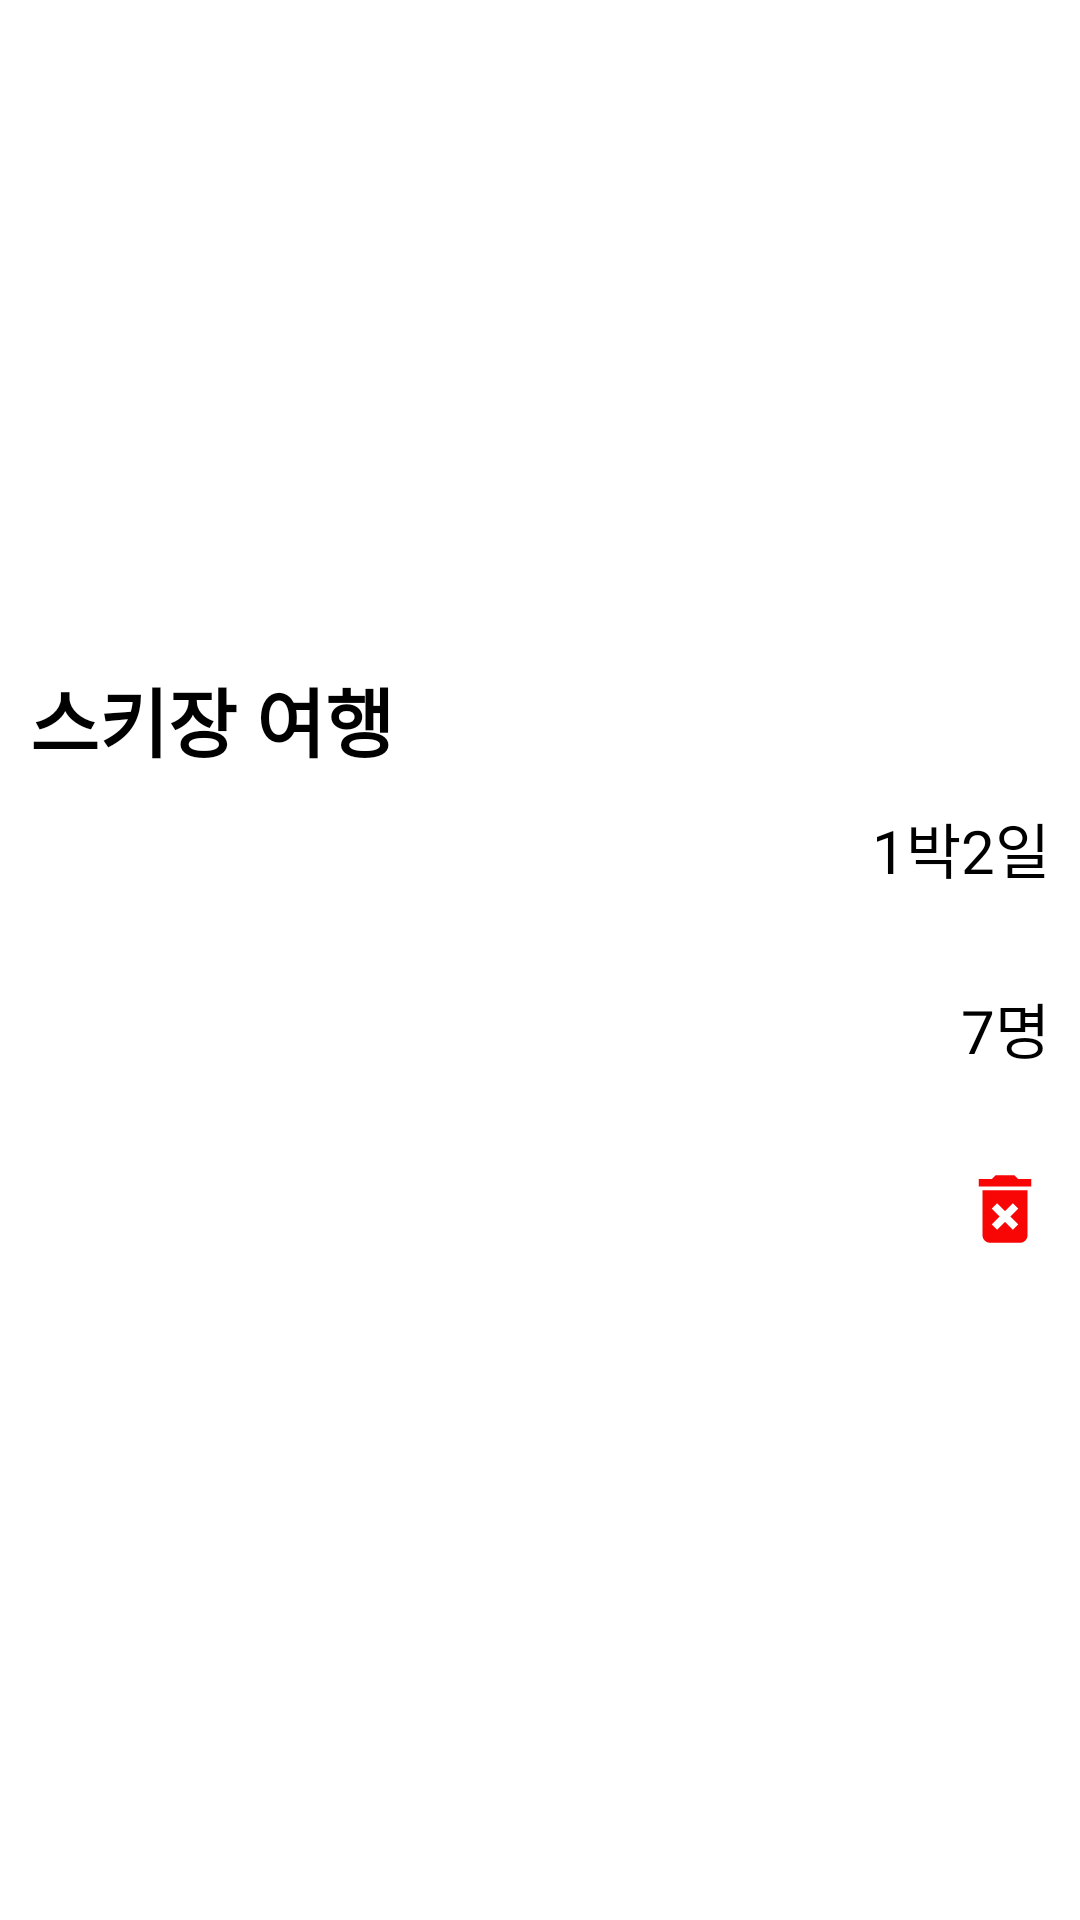

Reconstruct the res/layout file that produces this screen, plus the resources it refers to.
<!-- AndroidManifest.xml: application theme Theme.NBread -->
<!-- res/layout/choose_trip.xml -->
<?xml version="1.0" encoding="utf-8"?>
<androidx.cardview.widget.CardView xmlns:android="http://schemas.android.com/apk/res/android"
    xmlns:app="http://schemas.android.com/apk/res-auto"
    android:layout_width="match_parent"
    android:layout_height="wrap_content"
    android:layout_marginHorizontal="10dp"
    android:layout_marginVertical="10dp"
    app:cardBackgroundColor="#00000000"
    app:cardElevation="0dp">

    <LinearLayout
        android:layout_width="match_parent"
        android:layout_height="wrap_content"
        android:layout_gravity="center"
        android:background="@drawable/round_rectangle"
        android:orientation="vertical"
        android:paddingHorizontal="10dp">

        <TextView
            android:id="@+id/title"
            android:layout_width="match_parent"
            android:layout_height="wrap_content"
            android:layout_gravity="bottom"
            android:text="스키장 여행"
            android:textColor="@color/black"
            android:textSize="25dp"
            android:textStyle="bold"
            android:layout_marginBottom="10dp"/>

        <LinearLayout
            android:layout_width="match_parent"
            android:layout_height="wrap_content"
            android:orientation="horizontal">

            <LinearLayout
                android:layout_width="wrap_content"
                android:layout_height="wrap_content">

                <ImageView
                    android:id="@+id/imageView2"
                    android:layout_width="150dp"
                    android:layout_height="150dp"
                    android:adjustViewBounds="true"
                    android:src="@drawable/ic_launcher_background" />
            </LinearLayout>

            <LinearLayout
                android:layout_width="match_parent"
                android:layout_height="150dp"
                android:orientation="vertical"
                android:gravity="right">

                <TextView
                    android:id="@+id/duration"
                    android:layout_width="wrap_content"
                    android:layout_height="wrap_content"
                    android:layout_below="@id/title"
                    android:text="1박2일"
                    android:textSize="20dp"
                    android:textColor="@color/black"
                    android:layout_weight="1"/>

                <TextView
                    android:id="@+id/member"
                    android:layout_width="wrap_content"
                    android:layout_height="wrap_content"
                    android:layout_below="@id/title"
                    android:text="7명"
                    android:textSize="20dp"
                    android:textColor="@color/black"
                    android:layout_weight="1"/>

                <Button
                    android:id="@+id/deletetrip"
                    android:layout_width="30dp"
                    android:layout_height="30dp"
                    android:background="@drawable/ic_baseline_delete_forever_24" />
            </LinearLayout>

        </LinearLayout>

    </LinearLayout>

</androidx.cardview.widget.CardView>
<!-- resources referenced by this layout -->
<resources>
  <!-- drawable ic_baseline_delete_forever_24 (drawable) -->
  <vector android:height="24dp" android:tint="#F80606"
      android:viewportHeight="24" android:viewportWidth="24"
      android:width="24dp" xmlns:android="http://schemas.android.com/apk/res/android">
      <path android:fillColor="@android:color/white" android:pathData="M6,19c0,1.1 0.9,2 2,2h8c1.1,0 2,-0.9 2,-2L18,7L6,7v12zM8.46,11.88l1.41,-1.41L12,12.59l2.12,-2.12 1.41,1.41L13.41,14l2.12,2.12 -1.41,1.41L12,15.41l-2.12,2.12 -1.41,-1.41L10.59,14l-2.13,-2.12zM15.5,4l-1,-1h-5l-1,1L5,4v2h14L19,4z"/>
  </vector>
  <style name="Theme.NBread" parent="Theme.MaterialComponents.DayNight.DarkActionBar">
          
          <item name="colorPrimary">@color/purple_500</item>
          <item name="colorPrimaryVariant">@color/purple_700</item>
          <item name="colorOnPrimary">@color/white</item>
          
          <item name="colorSecondary">@color/teal_200</item>
          <item name="colorSecondaryVariant">@color/teal_700</item>
          <item name="colorOnSecondary">@color/black</item>
          
          <item name="android:statusBarColor">?attr/colorPrimaryVariant</item>
          
      </style>
  <!-- not gathered from this repository: default colours our renderer supplied (Android Studio template values) -->
  <color name="purple_500">#FF6200EE</color>
  <color name="purple_700">#FF3700B3</color>
  <color name="teal_200">#FF03DAC5</color>
  <color name="teal_700">#FF018786</color>
  <color name="black">#FF000000</color>
  <color name="white">#FFFFFFFF</color>
</resources>
